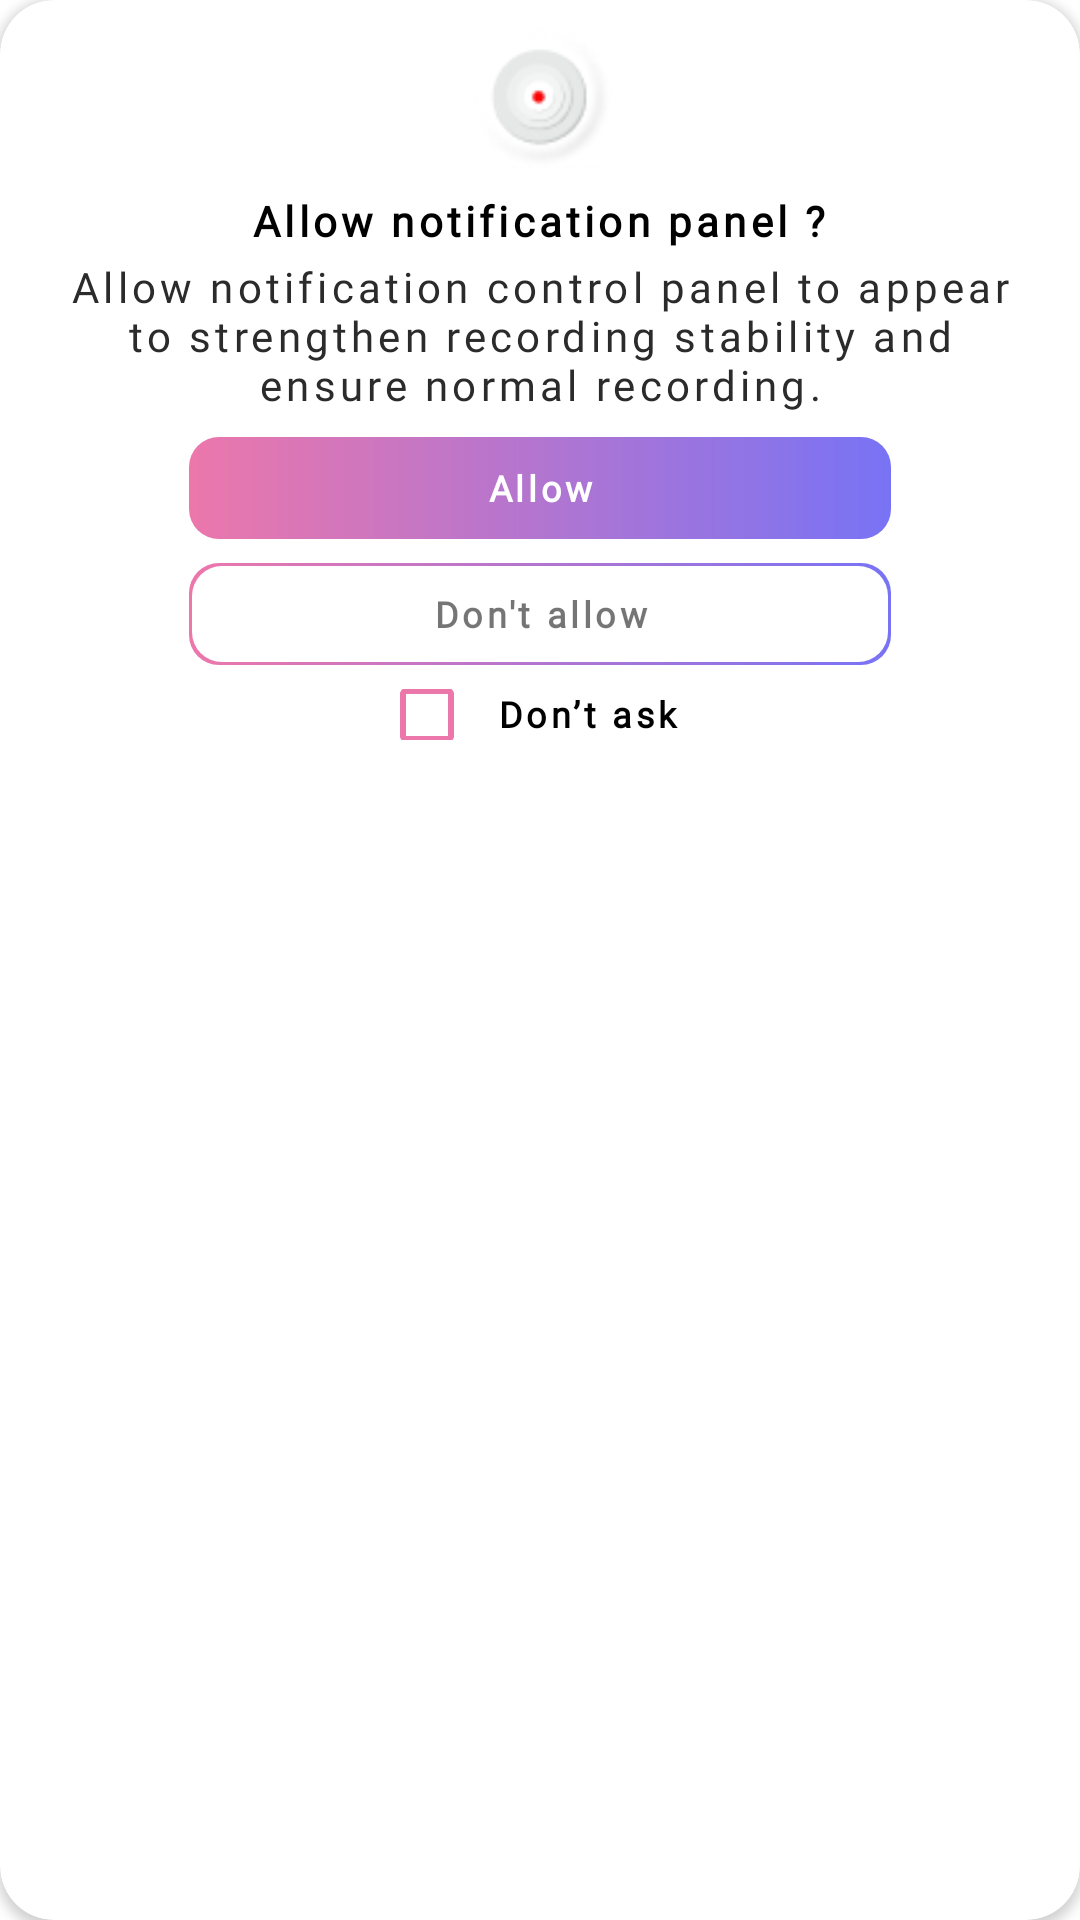

This screen was rendered from an Android layout file. Write that file and the resources it references.
<!-- AndroidManifest.xml: application theme Theme.Screen_Recorder -->
<!-- res/layout/notification_panel_popup_window.xml -->
<?xml version="1.0" encoding="utf-8"?>
<androidx.cardview.widget.CardView xmlns:android="http://schemas.android.com/apk/res/android"
    android:layout_width="298dp"
    android:layout_height="wrap_content"
    xmlns:app="http://schemas.android.com/apk/res-auto"
    app:cardCornerRadius="18dp">

    <LinearLayout
        android:layout_width="match_parent"
        android:layout_height="match_parent"
        android:orientation="vertical">
        <ImageView
            android:id="@+id/icon"
            android:layout_width="48dp"
            android:layout_height="48dp"
            android:layout_marginTop="8dp"
            android:layout_gravity="center"
            android:src="@drawable/record_icon"/>

        <TextView
            android:id="@+id/info_text"
            android:layout_width="wrap_content"
            android:layout_height="18dp"
            android:layout_gravity="center"
            android:fontFamily="@font/notosans_regular"
            android:gravity="center"
            android:letterSpacing="0.1"
            android:layout_marginTop="8dp"
            android:layout_marginLeft="18dp"
            android:layout_marginRight="18dp"
            android:text="Allow notification panel ?"
            android:textColor="@color/black"
            android:textFontWeight="600"
            android:textSize="14sp" />
        <TextView
            android:id="@+id/notification_description"
            android:layout_width="wrap_content"
            android:layout_height="wrap_content"
            android:layout_gravity="center"
            android:fontFamily="@font/notosans_regular"
            android:textColor="#2C2B2B"
            android:gravity="center"
            android:letterSpacing="0.1"
            android:textSize="14sp"
            android:layout_marginTop="4dp"
            android:layout_marginLeft="18dp"
            android:layout_marginRight="18dp"
            android:text="Allow notification control panel to appear to strengthen recording stability and ensure normal recording."/>
        <TextView
            android:id="@+id/allow_floating_btn"
            android:layout_width="234dp"
            android:layout_height="34dp"
            android:background="@drawable/gradient_color"
            android:text="Allow"
            android:textColor="@color/white"
            android:textSize="12sp"
            android:textFontWeight="600"
            android:fontFamily="@font/notosans_regular"
            android:letterSpacing="0.1"
            android:layout_gravity="center"
            android:gravity="center"
            android:layout_marginTop="8dp"
            android:layout_marginRight="32dp"
            android:layout_marginLeft="32dp"/>
        <LinearLayout
            android:layout_width="234dp"
            android:layout_height="34dp"
            android:background="@drawable/gradient_color"
            android:layout_marginTop="8dp"
            android:layout_marginRight="32dp"
            android:layout_marginLeft="32dp"
            android:layout_gravity="center"
            android:orientation="vertical">
            <TextView
                android:id="@+id/aske_me_later_btn"
                android:layout_width="match_parent"
                android:layout_height="match_parent"
                android:textSize="12sp"
                android:textFontWeight="600"
                android:fontFamily="@font/notosans_regular"
                android:letterSpacing="0.1"
                android:background="@drawable/btn_background"
                android:layout_margin="1dp"
                android:gravity="center"
                android:text="Don't allow"/>
        </LinearLayout>

        <CheckBox
            android:id="@+id/dont_ask_again_btn"
            android:layout_width="107dp"
            android:layout_height="17dp"
            android:text="Don’t ask again"
            android:textSize="12sp"
            android:textFontWeight="600"
            android:textColor="#000"
            android:layout_gravity="center"
            android:buttonTint="#EC77AB"
            android:fontFamily="@font/notosans_regular"
            android:letterSpacing="0.1"
            android:gravity="center"
            android:layout_marginTop="8dp"
            android:layout_marginBottom="8dp"
            android:layout_marginRight="98dp"
            android:layout_marginLeft="98dp"/>

    </LinearLayout>
</androidx.cardview.widget.CardView>
<!-- resources referenced by this layout -->
<resources>
  <color name="black">#FF000000</color>
  <color name="white">#FFFFFFFF</color>
  <!-- drawable btn_background (drawable) -->
  <?xml version="1.0" encoding="utf-8"?>
  <shape xmlns:android="http://schemas.android.com/apk/res/android">
      <solid android:color="#FFFFFF" /> 
      <corners android:radius="10dp" /> 
       
  </shape>
  <!-- drawable gradient_color (drawable) -->
  <?xml version="1.0" encoding="utf-8"?>
  <layer-list xmlns:android="http://schemas.android.com/apk/res/android"
      android:layout_width="wrap_content"
      android:layout_height="wrap_content">
  <item>
      <shape>
          <gradient
              android:angle="0"
              android:endColor="#7873F5"
              android:startColor="#EC77AB"
              android:type="linear" />
          <corners android:radius="10dp" />
      </shape>
  </item>
  </layer-list>
  <!-- drawable record_icon: png bitmap (drawable, 4299 bytes) -->
  <style name="Theme.Screen_Recorder" parent="Base.Theme.Screen_Recorder" />
  <style name="Base.Theme.Screen_Recorder" parent="Theme.MaterialComponents.DayNight.NoActionBar">
          
          
      </style>
</resources>
